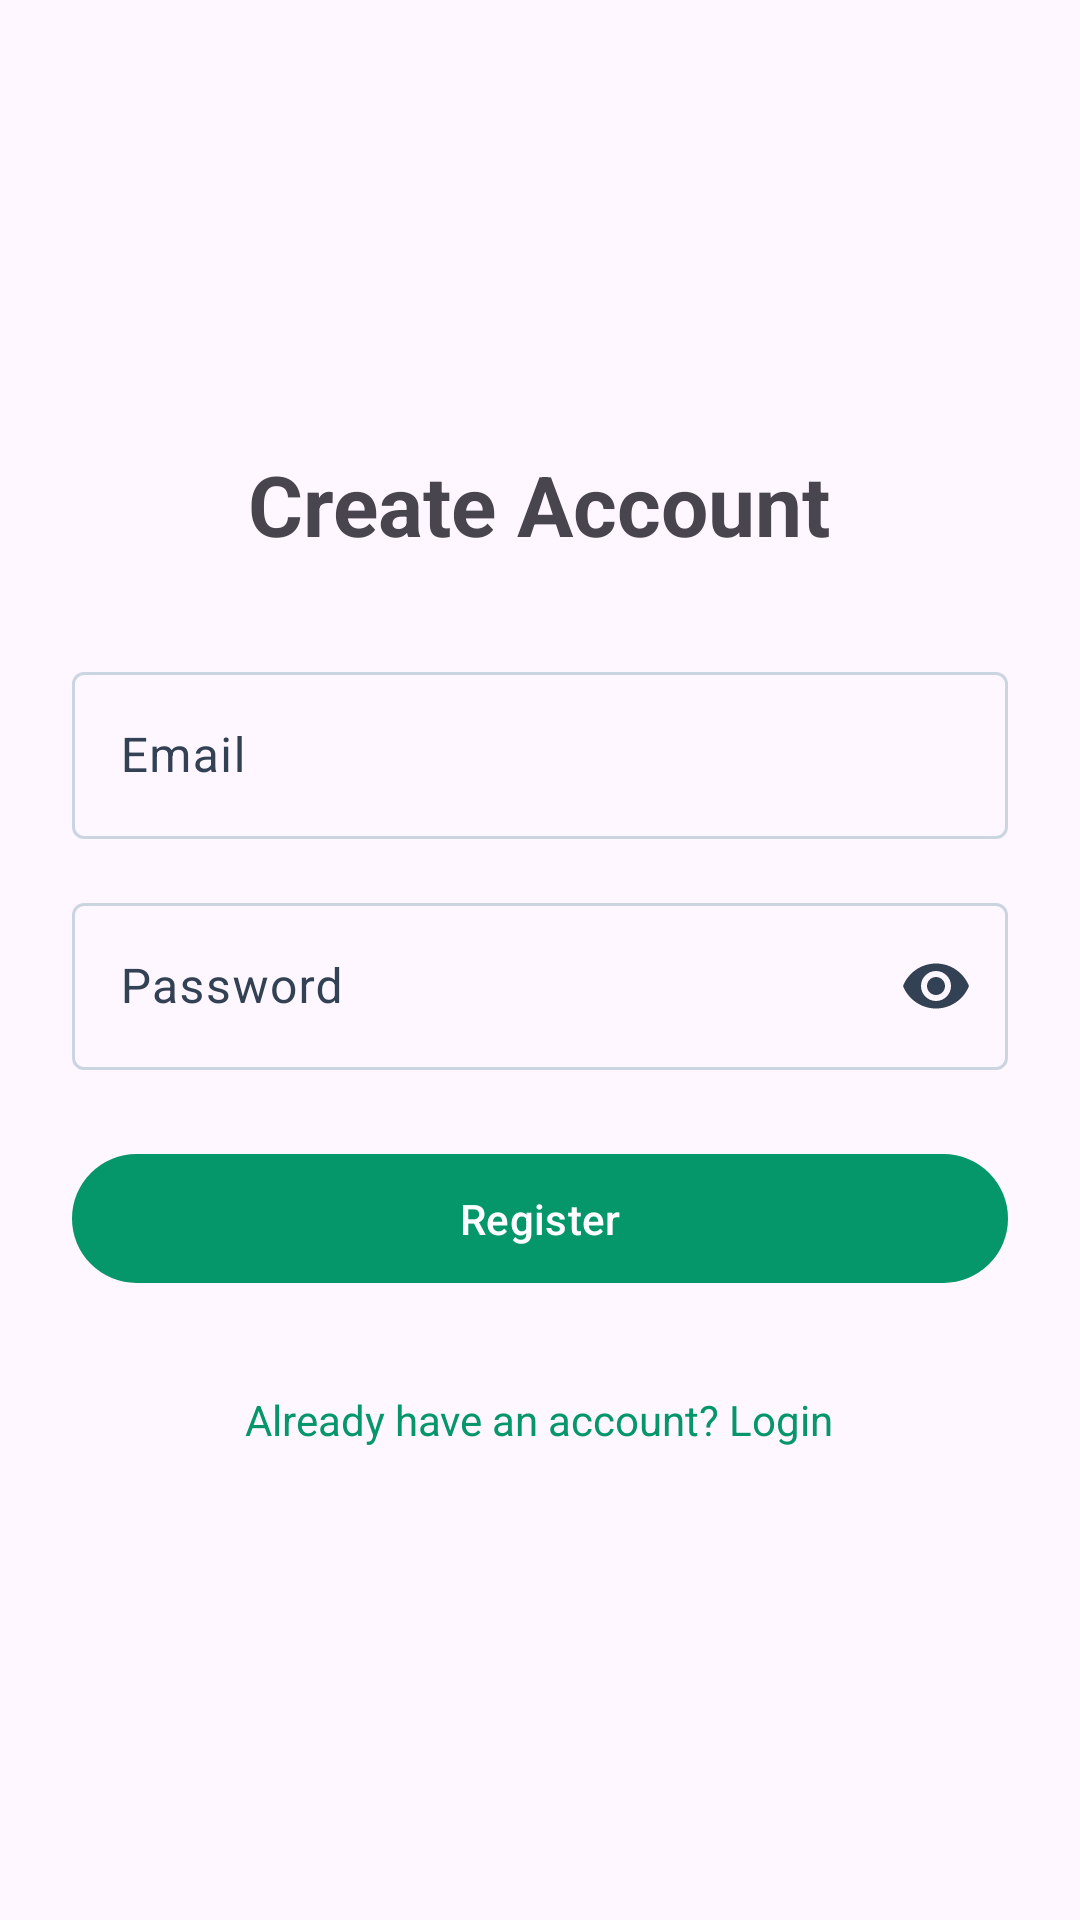

Produce the Android XML layout that renders to this screen, including the resource entries it uses.
<!-- AndroidManifest.xml: application theme Theme.RouteGuard -->
<!-- res/layout/fragment_register.xml -->
<?xml version="1.0" encoding="utf-8"?>
<LinearLayout xmlns:android="http://schemas.android.com/apk/res/android"
    xmlns:app="http://schemas.android.com/apk/res-auto"
    android:layout_width="match_parent"
    android:layout_height="match_parent"
    android:orientation="vertical"
    android:padding="24dp"
    android:gravity="center">

    <TextView
        android:layout_width="wrap_content"
        android:layout_height="wrap_content"
        android:text="Create Account"
        android:textSize="28sp"
        android:textStyle="bold"
        android:layout_marginBottom="32dp" />

    <com.google.android.material.textfield.TextInputLayout
        android:layout_width="match_parent"
        android:layout_height="wrap_content"
        android:layout_marginBottom="16dp"
        style="@style/Widget.Material3.TextInputLayout.OutlinedBox">

        <com.google.android.material.textfield.TextInputEditText
            android:id="@+id/etEmail"
            android:layout_width="match_parent"
            android:layout_height="wrap_content"
            android:hint="Email"
            android:inputType="textEmailAddress" />
    </com.google.android.material.textfield.TextInputLayout>

    <com.google.android.material.textfield.TextInputLayout
        android:layout_width="match_parent"
        android:layout_height="wrap_content"
        android:layout_marginBottom="24dp"
        app:endIconMode="password_toggle"
        style="@style/Widget.Material3.TextInputLayout.OutlinedBox">

        <com.google.android.material.textfield.TextInputEditText
            android:id="@+id/etPassword"
            android:layout_width="match_parent"
            android:layout_height="wrap_content"
            android:hint="Password"
            android:inputType="textPassword" />
    </com.google.android.material.textfield.TextInputLayout>

    <com.google.android.material.button.MaterialButton
        android:id="@+id/btnRegister"
        android:layout_width="match_parent"
        android:layout_height="wrap_content"
        android:text="Register"
        android:padding="12dp" />
        
    <ProgressBar
        android:id="@+id/progressBar"
        android:layout_width="wrap_content"
        android:layout_height="wrap_content"
        android:layout_marginTop="16dp"
        android:visibility="gone"/>

    <TextView
        android:id="@+id/tvGoToLogin"
        android:layout_width="wrap_content"
        android:layout_height="wrap_content"
        android:text="Already have an account? Login"
        android:layout_marginTop="24dp"
        android:textColor="?attr/colorPrimary"
        android:padding="8dp"/>

</LinearLayout>
<!-- resources referenced by this layout -->
<resources>
  <style name="Theme.RouteGuard" parent="Base.Theme.RouteGuard" />
  <style name="Base.Theme.RouteGuard" parent="Theme.Material3.DayNight.NoActionBar">
          
          <item name="colorPrimary">@color/rg_primary</item>
          <item name="colorOnPrimary">@color/rg_on_primary</item>
          <item name="colorPrimaryContainer">@color/rg_primary_container</item>
          <item name="colorOnPrimaryContainer">@color/rg_on_primary_container</item>
  
          
          <item name="colorSecondary">@color/rg_secondary</item>
          <item name="colorOnSecondary">@color/rg_on_secondary</item>
          <item name="colorSecondaryContainer">@color/rg_secondary_container</item>
          <item name="colorOnSecondaryContainer">@color/rg_on_secondary_container</item>
  
          
          <item name="colorTertiary">@color/rg_tertiary</item>
          <item name="colorOnTertiary">@color/rg_on_tertiary</item>
          <item name="colorTertiaryContainer">@color/rg_tertiary_container</item>
          <item name="colorOnTertiaryContainer">@color/rg_on_tertiary_container</item>
  
          
          <item name="colorSurface">@color/rg_surface</item>
          <item name="colorOnSurface">@color/rg_on_surface</item>
          <item name="colorSurfaceVariant">@color/rg_surface_variant</item>
          <item name="colorOnSurfaceVariant">@color/rg_on_surface_variant</item>
          <item name="colorOutline">@color/rg_outline</item>
  
          
          <item name="shapeAppearanceCornerSmall">@style/ShapeAppearance.Material3.Corner.Small</item>
          <item name="shapeAppearanceCornerMedium">@style/ShapeAppearance.Material3.Corner.Medium</item>
          <item name="shapeAppearanceCornerLarge">@style/ShapeAppearance.Material3.Corner.Large</item>
      </style>
  <color name="rg_primary">#059669</color>
  <color name="rg_on_primary">#FFFFFF</color>
  <color name="rg_primary_container">#D1FAE5</color>
  <color name="rg_on_primary_container">#064E3B</color>
  <color name="rg_secondary">#2563EB</color>
  <color name="rg_on_secondary">#FFFFFF</color>
  <color name="rg_secondary_container">#DBEAFE</color>
  <color name="rg_on_secondary_container">#1E3A8A</color>
  <color name="rg_tertiary">#D97706</color>
  <color name="rg_on_tertiary">#FFFFFF</color>
  <color name="rg_tertiary_container">#FEF3C7</color>
  <color name="rg_on_tertiary_container">#78350F</color>
  <color name="rg_surface">#FFFFFF</color>
  <color name="rg_on_surface">#0F172A</color>
  <color name="rg_surface_variant">#F8FAFC</color>
  <color name="rg_on_surface_variant">#334155</color>
  <color name="rg_outline">#CBD5E1</color>
</resources>
